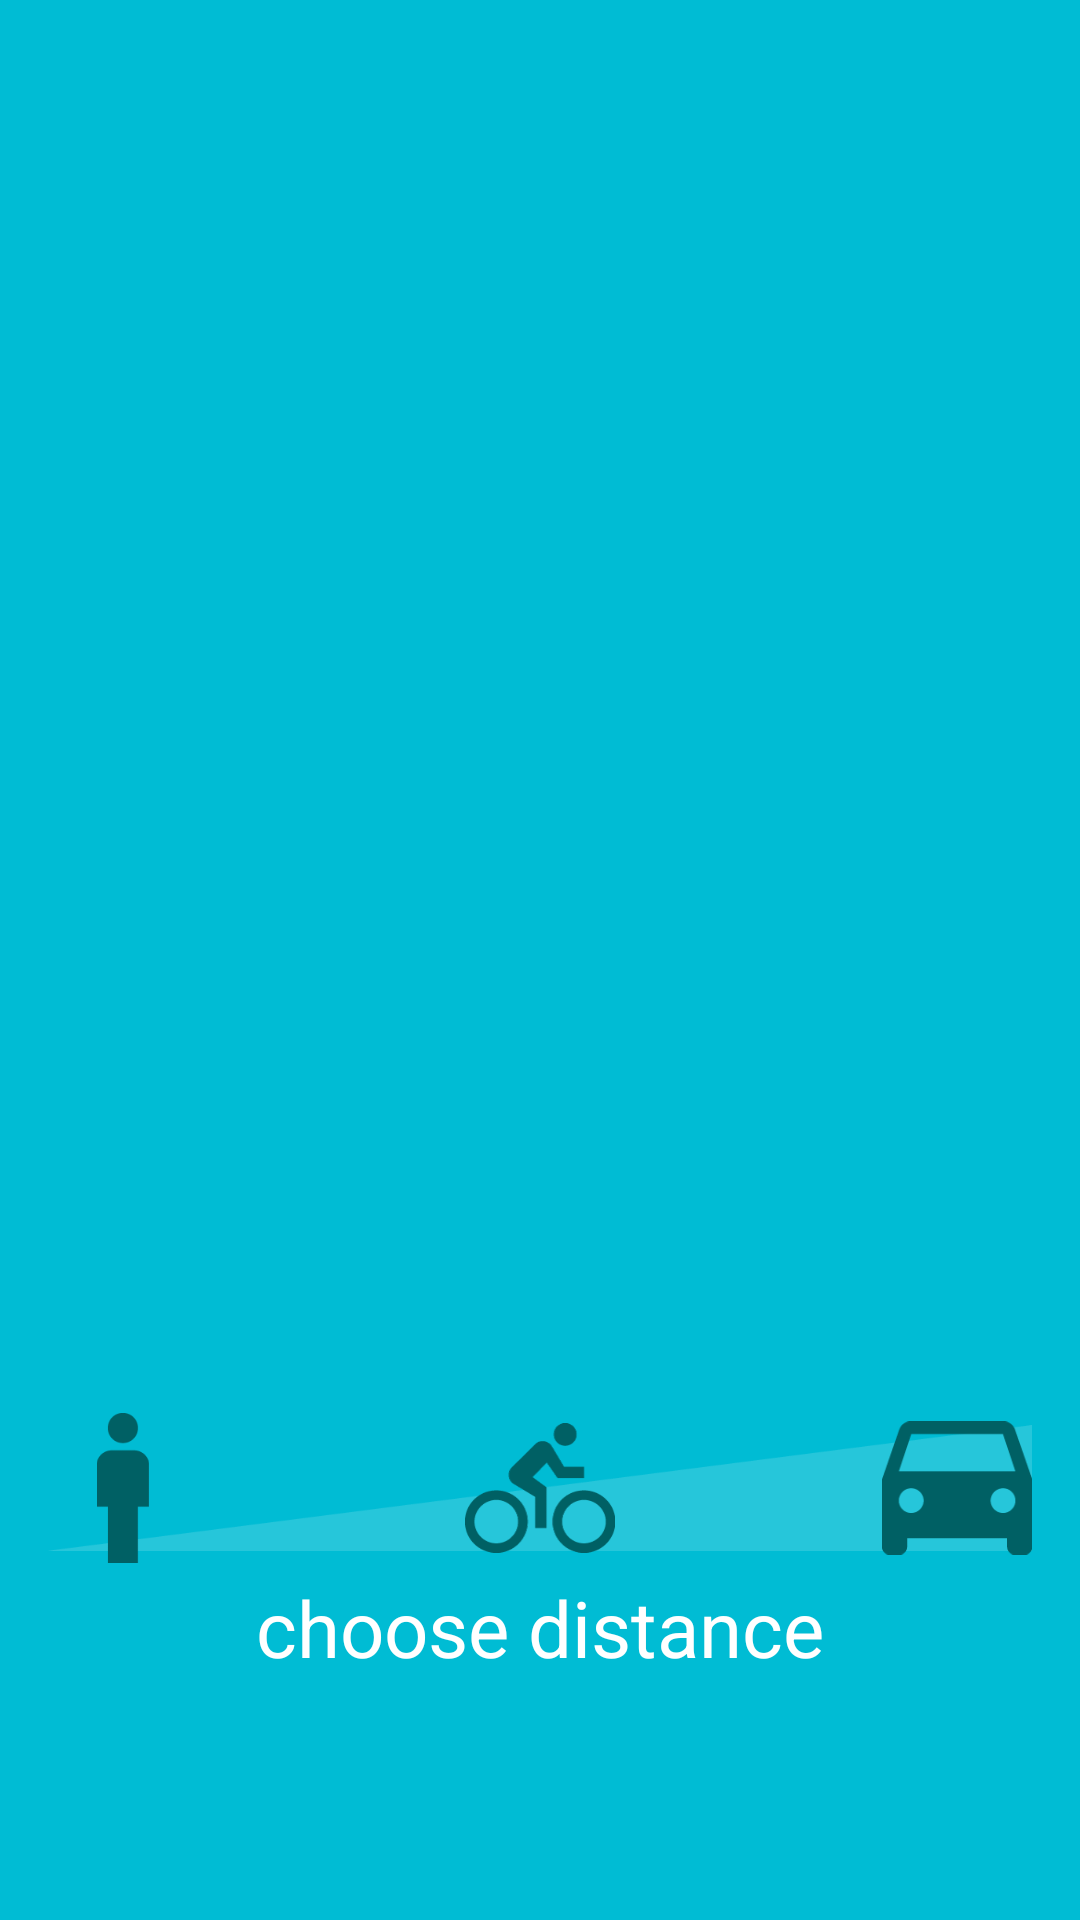

Produce the Android XML layout that renders to this screen, including the resource entries it uses.
<!-- AndroidManifest.xml: application theme AppTheme -->
<!-- res/layout/fragment_my_location.xml -->
<RelativeLayout xmlns:android="http://schemas.android.com/apk/res/android"
                xmlns:tools="http://schemas.android.com/tools"
                android:layout_width="match_parent"
                android:layout_height="match_parent"
                android:layout_marginBottom="16sp"
                android:layout_marginLeft="16sp"
                android:layout_marginRight="16sp"
                android:layout_marginTop="16sp"
                android:background="@color/location"
                tools:context="pl.kitowcy.louis.mapsy.MyLocationFragment">

    <ProgressBar
        android:id="@+id/progressbar_location"
        android:layout_width="wrap_content"
        android:layout_height="wrap_content"
        android:layout_centerInParent="true"
        android:visibility="gone"/>

    <TextView
        android:id="@+id/title_my_location"
        android:layout_width="wrap_content"
        android:layout_height="wrap_content"
        android:layout_centerHorizontal="true"
        android:text="choose distance"
        android:textSize="24sp"
        android:visibility="gone"/>

    <RelativeLayout
        android:id="@+id/map_layout"
        android:layout_width="match_parent"
        android:layout_height="400sp"
        android:layout_below="@+id/title_my_location"/>

    <RelativeLayout
        android:id="@+id/bottom_choose_distance"
        android:layout_width="match_parent"
        android:layout_height="wrap_content"
        android:layout_alignParentBottom="true"
        android:layout_alignParentStart="true"
        android:layout_marginBottom="60dp"
        android:padding="16dp">

        <ImageView
            android:id="@+id/pasek_elo"
            android:layout_width="match_parent"
            android:layout_height="50sp"
            android:src="@drawable/icon_distance_slide"/>

        <ImageView
            android:id="@+id/immediate"
            android:layout_width="50sp"
            android:layout_height="50sp"
            android:src="@drawable/icon_distance_1"/>

        <ImageView
            android:id="@+id/near"
            android:layout_width="50sp"
            android:layout_height="50sp"
            android:layout_centerHorizontal="true"
            android:src="@drawable/icon_distance_2"/>

        <ImageView
            android:id="@+id/far"
            android:layout_width="50sp"
            android:layout_height="50sp"
            android:layout_alignParentRight="true"
            android:src="@drawable/icon_distance_3"/>

        <TextView
            android:id="@+id/title_my_location2"
            style="@style/LargeTitleText"
            android:layout_width="wrap_content"
            android:layout_height="wrap_content"
            android:layout_below="@+id/far"
            android:layout_centerHorizontal="true"
            android:padding="4dp"
            android:text="choose distance"/>

    </RelativeLayout>

</RelativeLayout>
<!-- resources referenced by this layout -->
<resources>
  <color name="location">#00bcd4</color>
  <!-- drawable icon_distance_1: png bitmap (drawable-hdpi, 547 bytes) -->
  <!-- drawable icon_distance_2: png bitmap (drawable-hdpi, 2018 bytes) -->
  <!-- drawable icon_distance_3: png bitmap (drawable-hdpi, 929 bytes) -->
  <!-- drawable icon_distance_slide: png bitmap (drawable-hdpi, 999 bytes) -->
  <style name="LargeTitleText" parent="@android:style/TextAppearance">
          <item name="android:textColor">@android:color/white</item>
          <item name="android:textSize">@dimen/title_large_text</item>
      </style>
  <style name="AppTheme" parent="Theme.AppCompat.Light.NoActionBar">
          
          <item name="windowActionBar">false</item>
          <item name="windowNoTitle">true</item>
          <item name="colorPrimary">@color/colorPrimary</item>
          <item name="colorPrimaryDark">@color/colorPrimaryDark</item>
          <item name="colorAccent">@color/colorAccent</item>
      </style>
  <dimen name="title_large_text">26sp</dimen>
  <color name="colorPrimary">#3F51B5</color>
  <color name="colorPrimaryDark">#303F9F</color>
  <color name="colorAccent">@android:color/holo_orange_light</color>
</resources>
